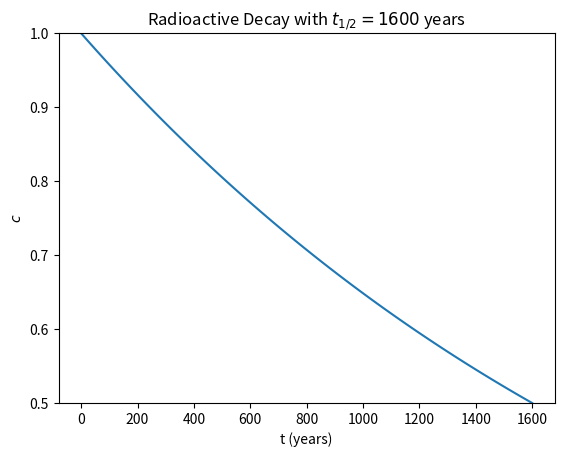
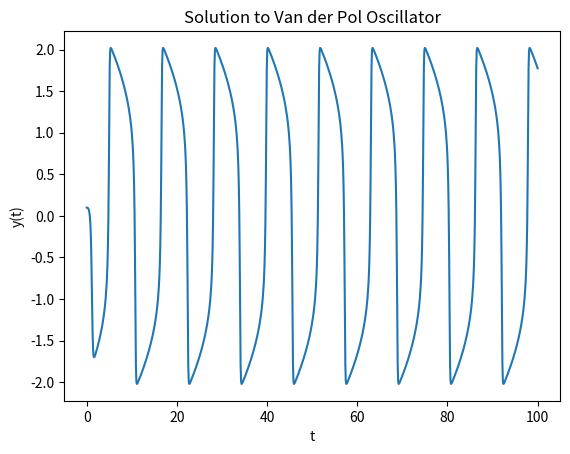
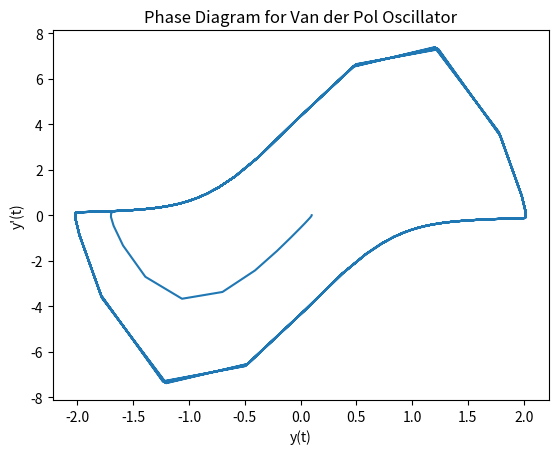
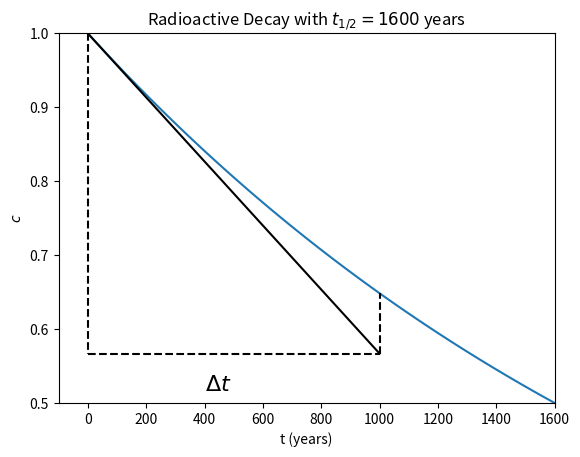
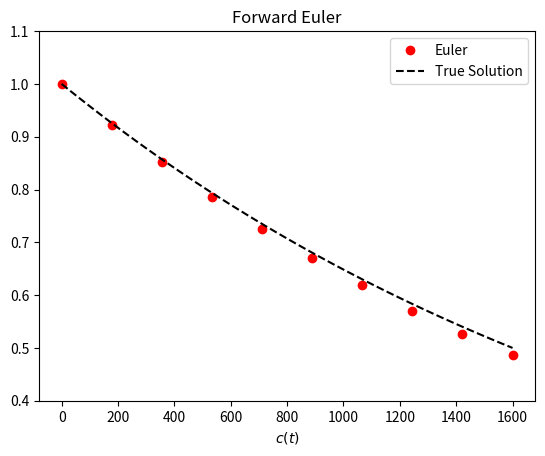
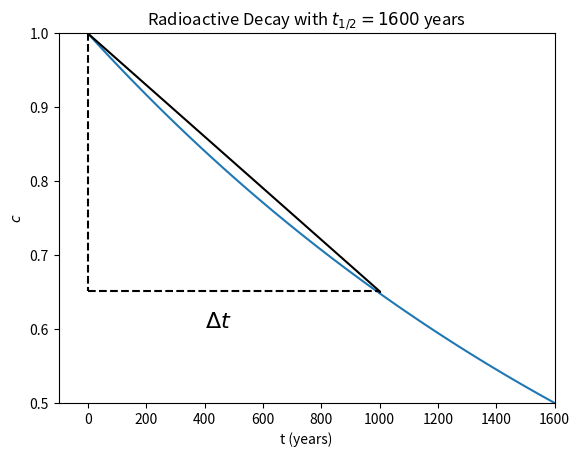
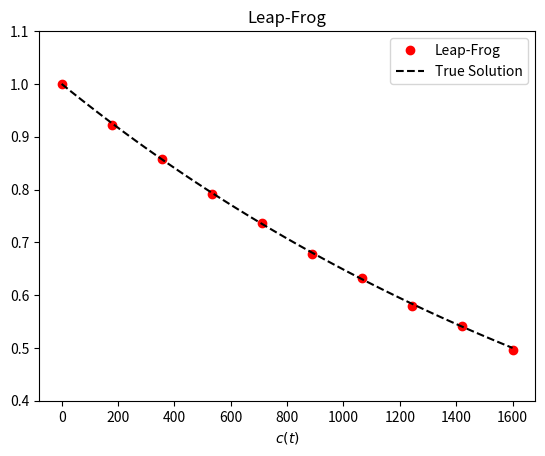
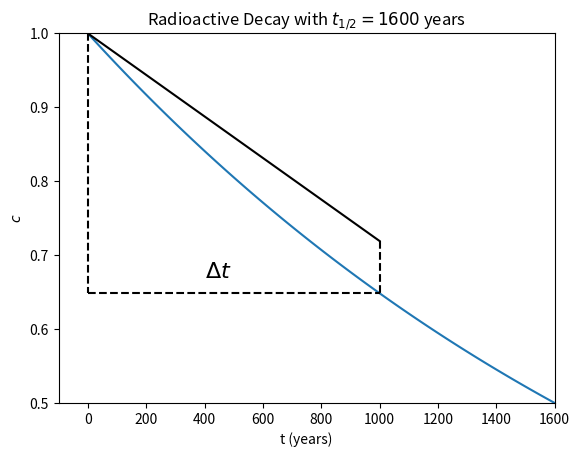
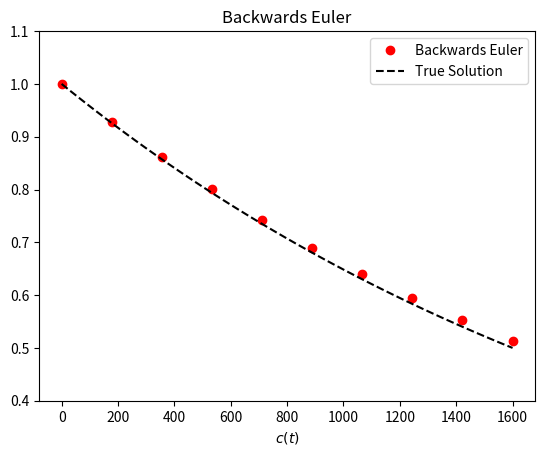
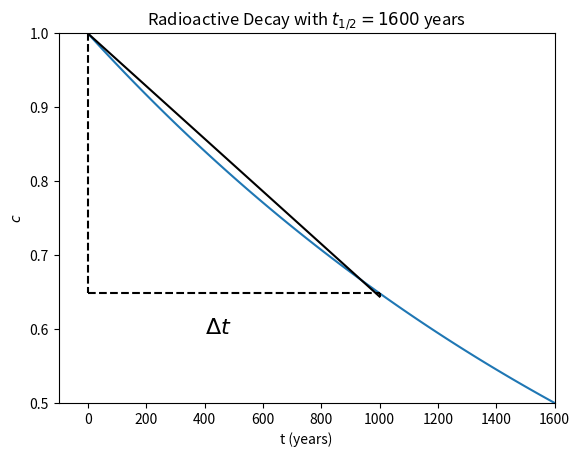
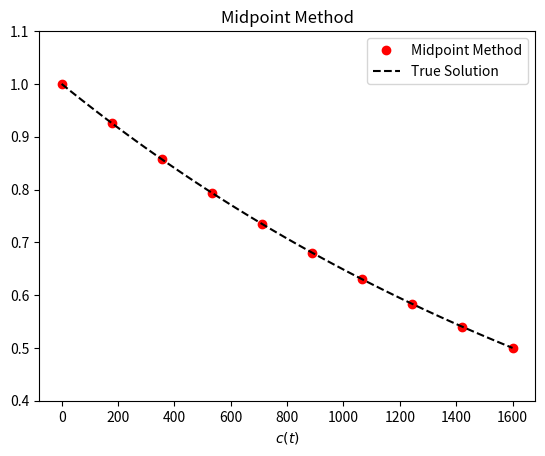
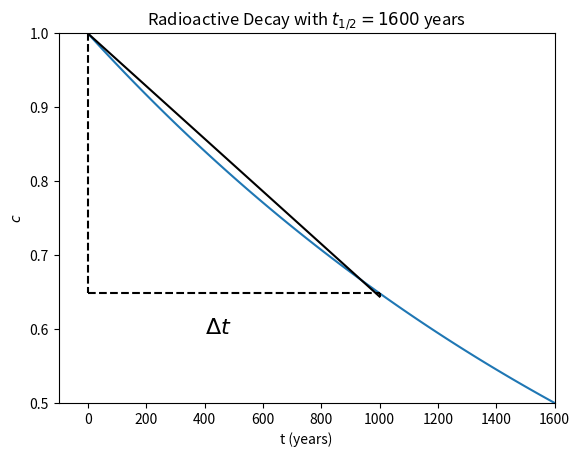
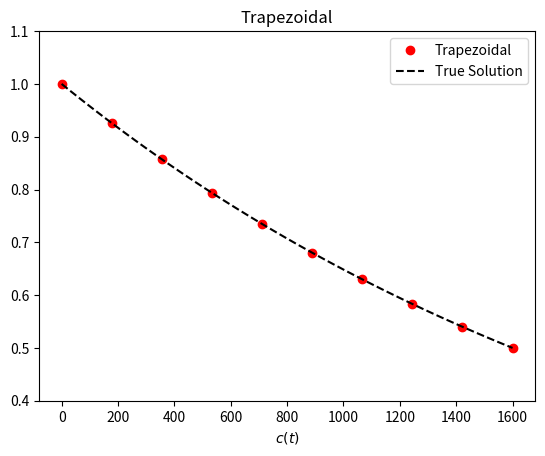
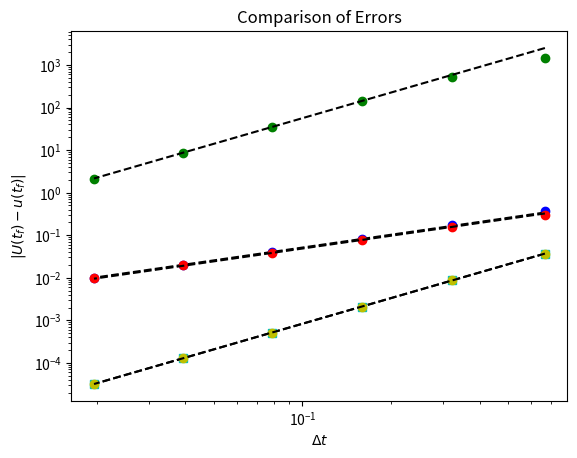
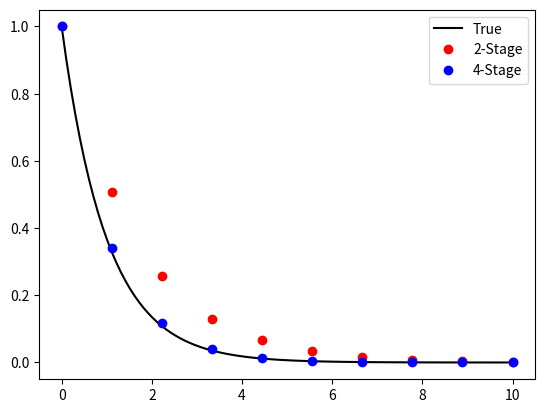
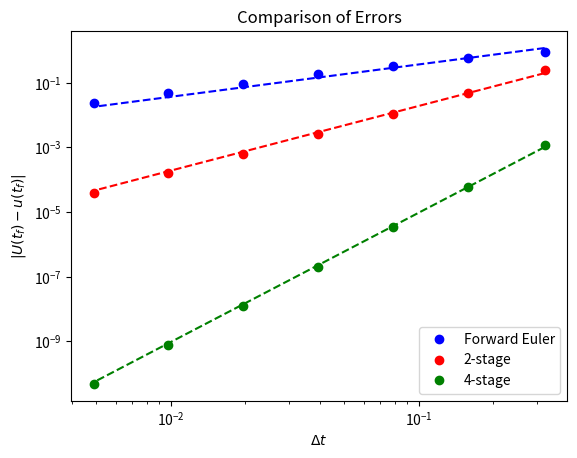

Here is the Python script that generated these plots, in order:
%matplotlib inline
from __future__ import print_function
import numpy
import matplotlib.pyplot as plt

t = numpy.linspace(0.0, 1.6e3, 100)
c_0 = 1.0
decay_constant = numpy.log(2.0) / 1600.0

fig = plt.figure()
axes = fig.add_subplot(1, 1, 1)
axes.plot(t, 1.0 * numpy.exp(-decay_constant * t))

axes.set_title("Radioactive Decay with $t_{1/2} = 1600$ years")
axes.set_xlabel('t (years)')
axes.set_ylabel('$c$')
axes.set_ylim((0.5,1.0))
plt.show()

import scipy.integrate as integrate

def f(t, u, mu=5):
    return numpy.array([u[1], mu * (1.0 - u[0]**2) * u[1] - u[0]])

t = numpy.linspace(0.0, 100, 1000)
u = numpy.empty((2, t.shape[0]))
u[:, 0] = [0.1, 0.0]

integrator = integrate.ode(f)
integrator.set_integrator("dopri5")
integrator.set_initial_value(u[:, 0])

for (n, t_n) in enumerate(t[1:]):
    integrator.integrate(t_n)
    if not integrator.successful():
        break
    u[:, n + 1] = integrator.y
    
fig = plt.figure()
axes = fig.add_subplot(1, 1, 1)

axes.plot(t, u[0,:])
axes.set_title("Solution to Van der Pol Oscillator")
axes.set_xlabel("t")
axes.set_ylabel("y(t)")

fig = plt.figure()
axes = fig.add_subplot(1, 1, 1)

axes.plot(u[0,:], u[1, :])
axes.set_title("Phase Diagram for Van der Pol Oscillator")
axes.set_xlabel("y(t)")
axes.set_ylabel("y'(t)")

plt.show()

t = numpy.linspace(0.0, 1.6e3, 100)
c_0 = 1.0
decay_constant = numpy.log(2.0) / 1600.0

fig = plt.figure()
axes = fig.add_subplot(1, 1, 1)
axes.plot(t, c_0 * numpy.exp(-decay_constant * t), label="True Solution")

# Plot Euler step
dt = 1e3
u_np = c_0 + dt * (-decay_constant * c_0)
axes.plot((0.0, dt), (c_0, u_np), 'k')
axes.plot((dt, dt), (u_np, c_0 * numpy.exp(-decay_constant * dt)), 'k--')
axes.plot((0.0, 0.0), (c_0, u_np), 'k--')
axes.plot((0.0, dt), (u_np, u_np), 'k--')
axes.text(400, u_np - 0.05, '$\Delta t$', fontsize=16)

axes.set_title("Radioactive Decay with $t_{1/2} = 1600$ years")
axes.set_xlabel('t (years)')
axes.set_ylabel('$c$')
axes.set_xlim(-1e2, 1.6e3)
axes.set_ylim((0.5,1.0))
plt.show()

c_0 = 1.0
decay_constant = numpy.log(2.0) / 1600.0
f = lambda t, u: -decay_constant * u

t_exact = numpy.linspace(0.0, 1.6e3, 100)
u_exact = c_0 * numpy.exp(-decay_constant * t_exact)

# Implement Euler
t = numpy.linspace(0.0, 1.6e3, 10)
delta_t = t[1] - t[0]
U = numpy.empty(t.shape)
U[0] = c_0
for (n, t_n) in enumerate(t[:-1]):
    U[n + 1] = U[n] + delta_t * f(t_n, U[n])

fig = plt.figure()
axes = fig.add_subplot(1, 1, 1)
axes.plot(t, U, 'or', label="Euler")
axes.plot(t_exact, u_exact, 'k--', label="True Solution")

axes.set_title("Forward Euler")
axes.set_xlabel("t (years)")
axes.set_xlabel("$c(t)$")
axes.set_ylim((0.4,1.1))
axes.legend()
plt.show()

t = numpy.linspace(0.0, 1.6e3, 100)
c_0 = 1.0
decay_constant = numpy.log(2.0) / 1600.0

fig = plt.figure()
axes = fig.add_subplot(1, 1, 1)
axes.plot(t, c_0 * numpy.exp(-decay_constant * t), label="True Solution")

# Plot Leap-Frog step
dt = 1e3
u_np = c_0 + dt * (-decay_constant * c_0 * numpy.exp(-decay_constant * dt / 2.0))
axes.plot((0.0, dt), (c_0, u_np), 'k')
axes.plot((dt, dt), (u_np, c_0 * numpy.exp(-decay_constant * dt)), 'k--')
axes.plot((0.0, 0.0), (c_0, u_np), 'k--')
axes.plot((0.0, dt), (u_np, u_np), 'k--')
axes.text(400, u_np - 0.05, '$\Delta t$', fontsize=16)

axes.set_title("Radioactive Decay with $t_{1/2} = 1600$ years")
axes.set_xlabel('t (years)')
axes.set_ylabel('$c$')
axes.set_xlim(-1e2, 1.6e3)
axes.set_ylim((0.5,1.0))
plt.show()

c_0 = 1.0
decay_constant = numpy.log(2.0) / 1600.0
f = lambda t, u: -decay_constant * u

t_exact = numpy.linspace(0.0, 1.6e3, 100)
u_exact = c_0 * numpy.exp(-decay_constant * t_exact)

# Implement leap-frog
t = numpy.linspace(0.0, 1.6e3, 10)
delta_t = t[1] - t[0]
U = numpy.empty(t.shape)
U[0] = c_0
# First evaluation use Euler to get us going
U[1] = U[0] + delta_t * f(t[0], U[0])
for n in range(1, t.shape[0] - 1):
    U[n + 1] = U[n - 1] + 2.0 * delta_t * f(t[n], U[n])

fig = plt.figure()
axes = fig.add_subplot(1, 1, 1)
axes.plot(t, U, 'or', label="Leap-Frog")
axes.plot(t_exact, u_exact, 'k--', label="True Solution")

axes.set_title("Leap-Frog")
axes.set_xlabel("t (years)")
axes.set_xlabel("$c(t)$")
axes.set_ylim((0.4,1.1))
axes.legend()
plt.show()

t = numpy.linspace(0.0, 1.6e3, 100)
c_0 = 1.0
decay_constant = numpy.log(2.0) / 1600.0

fig = plt.figure()
axes = fig.add_subplot(1, 1, 1)
axes.plot(t, c_0 * numpy.exp(-decay_constant * t), label="True Solution")

# Plot Euler step
dt = 1e3
u_np = c_0 + dt * (-decay_constant * c_0 * numpy.exp(-decay_constant * dt))
axes.plot((0.0, dt), (c_0, u_np), 'k')
axes.plot((dt, dt), (u_np, c_0 * numpy.exp(-decay_constant * dt)), 'k--')
axes.plot((0.0, 0.0), (c_0, c_0 * numpy.exp(-decay_constant * dt)), 'k--')
axes.plot((0.0, dt), (c_0 * numpy.exp(-decay_constant * dt), c_0 * numpy.exp(-decay_constant * dt)), 'k--')
axes.text(400, u_np - 0.05, '$\Delta t$', fontsize=16)

axes.set_title("Radioactive Decay with $t_{1/2} = 1600$ years")
axes.set_xlabel('t (years)')
axes.set_ylabel('$c$')
axes.set_xlim(-1e2, 1.6e3)
axes.set_ylim((0.5,1.0))
plt.show()

c_0 = 1.0
decay_constant = numpy.log(2.0) / 1600.0
f = lambda t, u: -decay_constant * u

t_exact = numpy.linspace(0.0, 1.6e3, 100)
u_exact = c_0 * numpy.exp(-decay_constant * t_exact)

# Implement backwards Euler
t = numpy.linspace(0.0, 1.6e3, 10)
delta_t = t[1] - t[0]
U = numpy.empty(t.shape)
U[0] = c_0
for n in range(0, t.shape[0] - 1):
    U[n + 1] = U[n] / (1.0 + decay_constant * delta_t)

fig = plt.figure()
axes = fig.add_subplot(1, 1, 1)
axes.plot(t, U, 'or', label="Backwards Euler")
axes.plot(t_exact, u_exact, 'k--', label="True Solution")

axes.set_title("Backwards Euler")
axes.set_xlabel("t (years)")
axes.set_xlabel("$c(t)$")
axes.set_ylim((0.4,1.1))
axes.legend()
plt.show()

t = numpy.linspace(0.0, 1.6e3, 100)
c_0 = 1.0
decay_constant = numpy.log(2.0) / 1600.0

fig = plt.figure()
axes = fig.add_subplot(1, 1, 1)
axes.plot(t, c_0 * numpy.exp(-decay_constant * t), label="True Solution")

# Plot Midpoint step
dt = 1e3
u_np = c_0 * (1.0 - decay_constant * dt / 2.0) / (1.0 + decay_constant * dt / 2.0)
axes.plot((0.0, dt), (c_0, u_np), 'k')
axes.plot((dt, dt), (u_np, c_0 * numpy.exp(-decay_constant * dt)), 'k--')
axes.plot((0.0, 0.0), (c_0, c_0 * numpy.exp(-decay_constant * dt)), 'k--')
axes.plot((0.0, dt), (c_0 * numpy.exp(-decay_constant * dt), c_0 * numpy.exp(-decay_constant * dt)), 'k--')
axes.text(400, u_np - 0.05, '$\Delta t$', fontsize=16)

axes.set_title("Radioactive Decay with $t_{1/2} = 1600$ years")
axes.set_xlabel('t (years)')
axes.set_ylabel('$c$')
axes.set_xlim(-1e2, 1.6e3)
axes.set_ylim((0.5,1.0))
plt.show()

c_0 = 1.0
decay_constant = numpy.log(2.0) / 1600.0
f = lambda t, u: -decay_constant * u

t_exact = numpy.linspace(0.0, 1.6e3, 100)
u_exact = c_0 * numpy.exp(-decay_constant * t_exact)

# Implement midpoint
t = numpy.linspace(0.0, 1.6e3, 10)
delta_t = t[1] - t[0]
U = numpy.empty(t.shape)
U[0] = c_0
integration_constant = (1.0 - decay_constant * delta_t / 2.0) / (1.0 + decay_constant * delta_t / 2.0)
for n in range(0, t.shape[0] - 1):
    U[n + 1] = U[n] * integration_constant

fig = plt.figure()
axes = fig.add_subplot(1, 1, 1)
axes.plot(t, U, 'or', label="Midpoint Method")
axes.plot(t_exact, u_exact, 'k--', label="True Solution")

axes.set_title("Midpoint Method")
axes.set_xlabel("t (years)")
axes.set_xlabel("$c(t)$")
axes.set_ylim((0.4,1.1))
axes.legend()
plt.show()

t = numpy.linspace(0.0, 1.6e3, 100)
c_0 = 1.0
decay_constant = numpy.log(2.0) / 1600.0

fig = plt.figure()
axes = fig.add_subplot(1, 1, 1)
axes.plot(t, c_0 * numpy.exp(-decay_constant * t), label="True Solution")

# Plot Trapezoidal step
dt = 1e3
u_np = c_0 * (1.0 - decay_constant * dt / 2.0) / (1.0 + decay_constant * dt / 2.0)
axes.plot((0.0, dt), (c_0, u_np), 'k')
axes.plot((dt, dt), (u_np, c_0 * numpy.exp(-decay_constant * dt)), 'k--')
axes.plot((0.0, 0.0), (c_0, c_0 * numpy.exp(-decay_constant * dt)), 'k--')
axes.plot((0.0, dt), (c_0 * numpy.exp(-decay_constant * dt), c_0 * numpy.exp(-decay_constant * dt)), 'k--')
axes.text(400, u_np - 0.05, '$\Delta t$', fontsize=16)

axes.set_title("Radioactive Decay with $t_{1/2} = 1600$ years")
axes.set_xlabel('t (years)')
axes.set_ylabel('$c$')
axes.set_xlim(-1e2, 1.6e3)
axes.set_ylim((0.5,1.0))
plt.show()

c_0 = 1.0
decay_constant = numpy.log(2.0) / 1600.0
t_exact = numpy.linspace(0.0, 1.6e3, 100)
u_exact = c_0 * numpy.exp(-decay_constant * t_exact)

# Implement trapezoidal method
t = numpy.linspace(0.0, 1.6e3, 10)
delta_t = t[1] - t[0]
U = numpy.empty(t.shape)
U[0] = c_0
integration_constant = (1.0 - decay_constant * delta_t / 2.0) / (1.0 + decay_constant * delta_t / 2.0)
for n in range(t.shape[0] - 1):
    U[n + 1] = U[n] * integration_constant

fig = plt.figure()
axes = fig.add_subplot(1, 1, 1)
axes.plot(t, U, 'or', label="Trapezoidal")
axes.plot(t_exact, u_exact, 'k--', label="True Solution")

axes.set_title("Trapezoidal")
axes.set_xlabel("t (years)")
axes.set_xlabel("$c(t)$")
axes.set_ylim((0.4,1.1))
axes.legend()
plt.show()

# Compare accuracy between Euler and Leap-Frog
f = lambda t, u: -u
u_exact = lambda t: numpy.exp(-t)
u_0 = 1.0

t_f = 10.0
num_steps = [2**n for n in range(4,10)]
delta_t = numpy.empty(len(num_steps))
error = numpy.empty((5, len(num_steps)))

for (i, N) in enumerate(num_steps):
    t = numpy.linspace(0, t_f, N)
    delta_t[i] = t[1] - t[0]
    
    # Note that in the cases below we can instantiate this array now
    # rather than every time as none of the implicit methods require
    # the space to store the future solution
    U = numpy.empty(t.shape)
    
    # Compute ForwardEuler solution
    U[0] = u_0
    for n in range(t.shape[0] - 1):
        U[n+1] = U[n] + delta_t[i] * f(t[n], U[n])
    error[0, i] = numpy.linalg.norm(delta_t[i] * (U - u_exact(t)), ord=1)
        
    # Compute Leap-Frog
    U[0] = u_0
    U[1] = U[0] + delta_t[i] * f(t[0], U[0])
    for n in range(1, t.shape[0] - 1):
        U[n+1] = U[n-1] + 2.0 * delta_t[i] * f(t[n], U[n])
    error[1, i] = numpy.linalg.norm(delta_t[i] * (U - u_exact(t)), ord=1)
    
    # Compute Backward Euler
    U[0] = u_0
    for n in range(0, t.shape[0] - 1):
        U[n + 1] = U[n] / (1.0 + delta_t[i])
    error[2, i] = numpy.linalg.norm(delta_t[i] * (U - u_exact(t)), ord=1)
    
    # Compute mid-pointU[0] = c_0
    U[0] = u_0
    integration_constant = (1.0 - delta_t[i] / 2.0) / (1.0 + delta_t[i] / 2.0)
    for n in range(0, t.shape[0] - 1):
        U[n + 1] = U[n] * integration_constant
    error[3, i] = numpy.linalg.norm(delta_t[i] * (U - u_exact(t)), ord=1)
    
    # Compute trapezoidal
    U[0] = u_0
    integration_constant = (1.0 - delta_t[i] / 2.0) / (1.0 + delta_t[i] / 2.0)
    for n in range(t.shape[0] - 1):
        U[n + 1] = U[n] * integration_constant
    error[4, i] = numpy.linalg.norm(delta_t[i] * (U - u_exact(t)), ord=1)
    
# Plot error vs. delta_t
fig = plt.figure()
axes = fig.add_subplot(1, 1, 1)

order_C = lambda delta_x, error, order: numpy.exp(numpy.log(error) - order * numpy.log(delta_x))
style = ['bo', 'go', 'ro', 'cs', 'yo']
label = ['Forward Euler', "Leap-Frog", "Backward Euler", "Mid-Point", "Trapezoidal"]
order = [1, 2, 1, 2, 2]

for k in range(5):
    axes.loglog(delta_t, error[k, :], style[k], label=label[k])
    axes.loglog(delta_t, order_C(delta_t[2], error[k, 2], order[k]) * delta_t**order[k], 'k--')

# axes.legend(loc=2)
axes.set_title("Comparison of Errors")
axes.set_xlabel("$\Delta t$")
axes.set_ylabel("$|U(t_f) - u(t_f)|$")

plt.show()

# Implement and compare the two-stage and 4-stage Runge-Kutta methods
f = lambda t, u: -u

t_exact = numpy.linspace(0.0, 10.0, 100)
u_exact = numpy.exp(-t_exact)

N = 10
t = numpy.linspace(0, 10.0, N)
delta_t = t[1] - t[0]

# RK 2
U_2 = numpy.empty(t.shape)
U_2[0] = 1.0
for (n, t_n) in enumerate(t[1:]):
    U_2[n+1] = U_2[n] + 0.5 * delta_t * f(t_n, U_2[n])
    U_2[n+1] = U_2[n] + delta_t * f(t_n + 0.5 * delta_t, U_2[n+1])

# RK4
U_4 = numpy.empty(t.shape)
U_4[0] = 1.0
for (n, t_n) in enumerate(t[1:]):
    y_1 = U_4[n]
    y_2 = U_4[n] + 0.5 * delta_t * f(t_n, y_1)
    y_3 = U_4[n] + 0.5 * delta_t * f(t_n + 0.5 * delta_t, y_2)
    y_4 = U_4[n] + delta_t * f(t_n + 0.5 * delta_t, y_3)
    U_4[n+1] = U_4[n] + delta_t / 6.0 * (f(t_n, y_1) + 2.0 * f(t_n + 0.5 * delta_t, y_2) + 2.0 * f(t_n + 0.5 * delta_t, y_3) + f(t_n + delta_t, y_4))
    
fig = plt.figure()
axes = fig.add_subplot(1, 1, 1)

axes.plot(t_exact, u_exact, 'k', label="True")
axes.plot(t, U_2, 'ro', label="2-Stage")
axes.plot(t, U_4, 'bo', label="4-Stage")
axes.legend(loc=1)

plt.show()

# Compare accuracy between Euler and RK
f = lambda t, u: -u
u_exact = lambda t: numpy.exp(-t)

t_f = 10.0
num_steps = [2**n for n in range(5,12)]
delta_t = numpy.empty(len(num_steps))
error_euler = numpy.empty(len(num_steps))
error_2 = numpy.empty(len(num_steps))
error_4 = numpy.empty(len(num_steps))

for (i, N) in enumerate(num_steps):
    t = numpy.linspace(0, t_f, N)
    delta_t[i] = t[1] - t[0]
    
    # Compute Euler solution
    U_euler = numpy.empty(t.shape)
    U_euler[0] = 1.0
    for (n, t_n) in enumerate(t[1:]):
        U_euler[n+1] = U_euler[n] + delta_t[i] * f(t_n, U_euler[n])
        
    # Compute 2 and 4-stage
    U_2 = numpy.empty(t.shape)
    U_4 = numpy.empty(t.shape)
    U_2[0] = 1.0
    U_4[0] = 1.0
    for (n, t_n) in enumerate(t[1:]):
        U_2[n+1] = U_2[n] + 0.5 * delta_t[i] * f(t_n, U_2[n])
        U_2[n+1] = U_2[n] + delta_t[i] * f(t_n, U_2[n+1])
        y_1 = U_4[n]
        y_2 = U_4[n] + 0.5 * delta_t[i] * f(t_n, y_1)
        y_3 = U_4[n] + 0.5 * delta_t[i] * f(t_n + 0.5 * delta_t[i], y_2)
        y_4 = U_4[n] + delta_t[i] * f(t_n + 0.5 * delta_t[i], y_3)
        U_4[n+1] = U_4[n] + delta_t[i] / 6.0 * (f(t_n, y_1) + 2.0 * f(t_n + 0.5 * delta_t[i], y_2) + 2.0 * f(t_n + 0.5 * delta_t[i], y_3) + f(t_n + delta_t[i], y_4))
        
    # Compute error for each
    error_euler[i] = numpy.abs(U_euler[-1] - u_exact(t_f)) / numpy.abs(u_exact(t_f))
    error_2[i] = numpy.abs(U_2[-1] - u_exact(t_f)) / numpy.abs(u_exact(t_f))
    error_4[i] = numpy.abs(U_4[-1] - u_exact(t_f)) / numpy.abs(u_exact(t_f))
    
# Plot error vs. delta_t
fig = plt.figure()
axes = fig.add_subplot(1, 1, 1)

axes.loglog(delta_t, error_euler, 'bo', label='Forward Euler')
axes.loglog(delta_t, error_2, 'ro', label='2-stage')
axes.loglog(delta_t, error_4, 'go', label="4-stage")

order_C = lambda delta_x, error, order: numpy.exp(numpy.log(error) - order * numpy.log(delta_x))
axes.loglog(delta_t, order_C(delta_t[1], error_euler[1], 1.0) * delta_t**1.0, '--b')
axes.loglog(delta_t, order_C(delta_t[1], error_2[1], 2.0) * delta_t**2.0, '--r')
axes.loglog(delta_t, order_C(delta_t[1], error_4[1], 4.0) * delta_t**4.0, '--g')

axes.legend(loc=4)
axes.set_title("Comparison of Errors")
axes.set_xlabel("$\Delta t$")
axes.set_ylabel("$|U(t_f) - u(t_f)|$")

plt.show()

# Use 2-step Adams-Bashforth to compute solution
f = lambda t, u: -u

t_exact = numpy.linspace(0.0, 10.0, 100)
u_exact = numpy.exp(-t_exact)

N = 50
t = numpy.linspace(0, 10.0, N)
delta_t = t[1] - t[0]
U = numpy.empty(t.shape)

# Use RK-2 to start the method
U[0] = 1.0
U[1] = U[0] + 0.5 * delta_t * f(t[0], U[0])
U[1] = U[0] + delta_t * f(t[0], U[1])
for n in range(0,len(t)-2):
    U[n+2] = U[n + 1] + delta_t / 2.0 * (-f(t[n], U[n]) + 3.0 * f(t[n+1], U[n+1]))
    
fig = plt.figure()
axes = fig.add_subplot(1, 1, 1)

axes.plot(t_exact, u_exact, 'k', label="True")
axes.plot(t, U, 'ro', label="2-step A-B")

axes.set_title("Adams-Bashforth Method")
axes.set_xlabel("t")
axes.set_xlabel("u(t)")
axes.legend(loc=1)

plt.show()

# Use 2-step Adams-Moulton to compute solution
# u' = - decay u
decay_constant = 1.0
f = lambda t, u: -decay_constant * u

t_exact = numpy.linspace(0.0, 10.0, 100)
u_exact = numpy.exp(-t_exact)

N = 20
t = numpy.linspace(0, 10.0, N)
delta_t = t[1] - t[0]
U = numpy.empty(t.shape)
U[0] = 1.0
U[1] = U[0] + 0.5 * delta_t * f(t[0], U[0])
U[1] = U[0] + delta_t * f(t[0], U[1])    
integration_constant = 1.0 / (1.0 + 5.0 * decay_constant * delta_t / 12.0)
for n in range(t.shape[0] - 2):
    U[n+2] = (U[n+1] + decay_constant * delta_t / 12.0 * (U[n] - 8.0 * U[n+1])) * integration_constant

fig = plt.figure()
axes = fig.add_subplot(1, 1, 1)

axes.plot(t_exact, u_exact, 'k', label="True")
axes.plot(t, U, 'ro', label="2-step A-M")

axes.set_title("Adams-Moulton Method")
axes.set_xlabel("t")
axes.set_xlabel("u(t)")
axes.legend(loc=1)

plt.show()

# Compare accuracy between RK-2, AB-2 and AM-2
f = lambda t, u: -u
u_exact = lambda t: numpy.exp(-t)

t_f = 10.0
num_steps = [2**n for n in range(4,10)]
delta_t = numpy.empty(len(num_steps))
error_rk = numpy.empty(len(num_steps))
error_ab = numpy.empty(len(num_steps))
error_am = numpy.empty(len(num_steps))

for (i, N) in enumerate(num_steps):
    t = numpy.linspace(0, t_f, N)
    delta_t[i] = t[1] - t[0]
        
    # Compute RK2
    U_rk = numpy.empty(t.shape)
    U_rk[0] = 1.0
    for n in range(t.shape[0]-1):
        U_rk[n+1] = U_rk[n] + 0.5 * delta_t[i] * f(t[n], U_rk[n])
        U_rk[n+1] = U_rk[n] + delta_t[i] * f(t[n], U_rk[n+1])
        
    # Compute Adams-Bashforth 2-stage
    U_ab = numpy.empty(t.shape)
    U_ab[:2] = U_rk[:2]
    for n in range(t.shape[0] - 2):
        U_ab[n+2] = U_ab[n + 1] + delta_t[i] / 2.0 * (-f(t[n], U_ab[n]) + 3.0 * f(t[n+1], U_ab[n+1]))
    
    # Compute Adama-Moulton 2-stage
    U_am = numpy.empty(t.shape)
    U_am[:2] = U_rk[:2]
    decay_constant = 1.0
    integration_constant = 1.0 / (1.0 + 5.0 * decay_constant * delta_t[i] / 12.0)
    for n in range(t.shape[0] - 2):
        U_am[n+2] = (U_am[n+1] + decay_constant * delta_t[i] / 12.0 * (U_am[n] - 8.0 * U_am[n+1])) * integration_constant
        
    # Compute error for each
    error_rk[i] = numpy.linalg.norm(delta_t[i] * (U_rk - u_exact(t)), ord=1)
    error_ab[i] = numpy.linalg.norm(delta_t[i] * (U_ab - u_exact(t)), ord=1)
    error_am[i] = numpy.linalg.norm(delta_t[i] * (U_am - u_exact(t)), ord=1)
    
# Plot error vs. delta_t
fig = plt.figure()
axes = fig.add_subplot(1, 1, 1)

axes.loglog(delta_t, error_rk, 'bo', label='RK-2')
axes.loglog(delta_t, error_ab, 'ro', label='AB-2')
axes.loglog(delta_t, error_am, 'go', label="AM-2")

order_C = lambda delta_x, error, order: numpy.exp(numpy.log(error) - order * numpy.log(delta_x))
axes.loglog(delta_t, order_C(delta_t[1], error_rk[1], 2.0) * delta_t**2.0, '--r')
axes.loglog(delta_t, order_C(delta_t[1], error_ab[1], 2.0) * delta_t**2.0, '--r')
axes.loglog(delta_t, order_C(delta_t[1], error_am[1], 3.0) * delta_t**3.0, '--g')

axes.legend(loc=4)
axes.set_title("Comparison of Errors")
axes.set_xlabel("$\Delta t$")
axes.set_ylabel("$|U(t) - u(t)|$")

plt.show()

# One-step Adams-Bashforth-Moulton
f = lambda t, u: -u

t_exact = numpy.linspace(0.0, 10.0, 100)
u_exact = numpy.exp(-t_exact)

N = 100
t = numpy.linspace(0, 10.0, N)
delta_t = t[1] - t[0]
U = numpy.empty(t.shape)

U[0] = 1.0
for n in range(t.shape[0] - 1):
    U[n+1] = U[n] + delta_t * f(t[n], U[n])
    U[n+1] = U[n] + 0.5 * delta_t * (f(t[n], U[n]) + f(t[n+1], U[n+1]))
    
fig = plt.figure()
axes = fig.add_subplot(1, 1, 1)

axes.plot(t_exact, u_exact, 'k', label="True")
axes.plot(t, U, 'ro', label="2-step A-B")

axes.set_title("Adams-Bashforth-Moulton P/C Method")
axes.set_xlabel("t")
axes.set_xlabel("u(t)")
axes.legend(loc=1)

plt.show()

# Compare accuracy between RK-2, AB-2 and AM-2
f = lambda t, u: -u
u_exact = lambda t: numpy.exp(-t)

t_f = 10.0
num_steps = [2**n for n in range(4,10)]
delta_t = numpy.empty(len(num_steps))
error_ab = numpy.empty(len(num_steps))
error_am = numpy.empty(len(num_steps))
error_pc = numpy.empty(len(num_steps))

for (i, N) in enumerate(num_steps):
    t = numpy.linspace(0, t_f, N)
    delta_t[i] = t[1] - t[0]
    
    # RK-2 bootstrap for AB and AM
    U_rk = numpy.empty(2)
    U_rk[0] = 1.0
    U_rk[1] = U_rk[0] + 0.5 * delta_t[i] * f(t[0], U_rk[0])
    U_rk[1] = U_rk[0] + delta_t[i] * f(t[0], U_rk[1])
        
    # Compute Adams-Bashforth 2-stage
    U_ab = numpy.empty(t.shape)
    U_ab[:2] = U_rk[:2]
    for n in range(t.shape[0] - 2):
        U_ab[n+2] = U_ab[n + 1] + delta_t[i] / 2.0 * (-f(t[n], U_ab[n]) + 3.0 * f(t[n+1], U_ab[n+1]))
    
    # Compute Adams-Moulton 2-stage
    U_am = numpy.empty(t.shape)
    U_am[:2] = U_ab[:2]
    decay_constant = 1.0
    integration_constant = 1.0 / (1.0 + 5.0 * decay_constant * delta_t[i] / 12.0)
    for n in range(t.shape[0] - 2):
        U_am[n+2] = (U_am[n+1] + decay_constant * delta_t[i] / 12.0 * (U_am[n] - 8.0 * U_am[n+1])) * integration_constant
        
    # Compute Adams-Bashforth-Moulton
    U_pc = numpy.empty(t.shape)
    U_pc[0] = 1.0
    for n in range(t.shape[0] - 1):
        U_pc[n+1] = U_pc[n] + delta_t[i] * f(t[n], U_pc[n])
        U_pc[n+1] = U_pc[n] + 0.5 * delta_t[i] * (f(t[n], U_pc[n]) + f(t[n+1], U_pc[n+1]))
        
    # Compute error for each
    error_ab[i] = numpy.linalg.norm(delta_t[i] * (U_ab - u_exact(t)), ord=1)
    error_am[i] = numpy.linalg.norm(delta_t[i] * (U_am - u_exact(t)), ord=1)
    error_pc[i] = numpy.linalg.norm(delta_t[i] * (U_pc - u_exact(t)), ord=1)
    
# Plot error vs. delta_t
fig = plt.figure()
axes = fig.add_subplot(1, 1, 1)

axes.loglog(delta_t, error_pc, 'bo', label='PC')
axes.loglog(delta_t, error_ab, 'ro', label='AB-2')
axes.loglog(delta_t, error_am, 'go', label="AM-2")

order_C = lambda delta_x, error, order: numpy.exp(numpy.log(error) - order * numpy.log(delta_x))
axes.loglog(delta_t, order_C(delta_t[1], error_pc[1], 2.0) * delta_t**2.0, '--b')
axes.loglog(delta_t, order_C(delta_t[1], error_ab[1], 2.0) * delta_t**2.0, '--r')
axes.loglog(delta_t, order_C(delta_t[1], error_am[1], 3.0) * delta_t**3.0, '--g')

axes.legend(loc=4)
axes.set_title("Comparison of Errors")
axes.set_xlabel("$\Delta t$")
axes.set_ylabel("$|U(t) - u(t)|$")

plt.show()